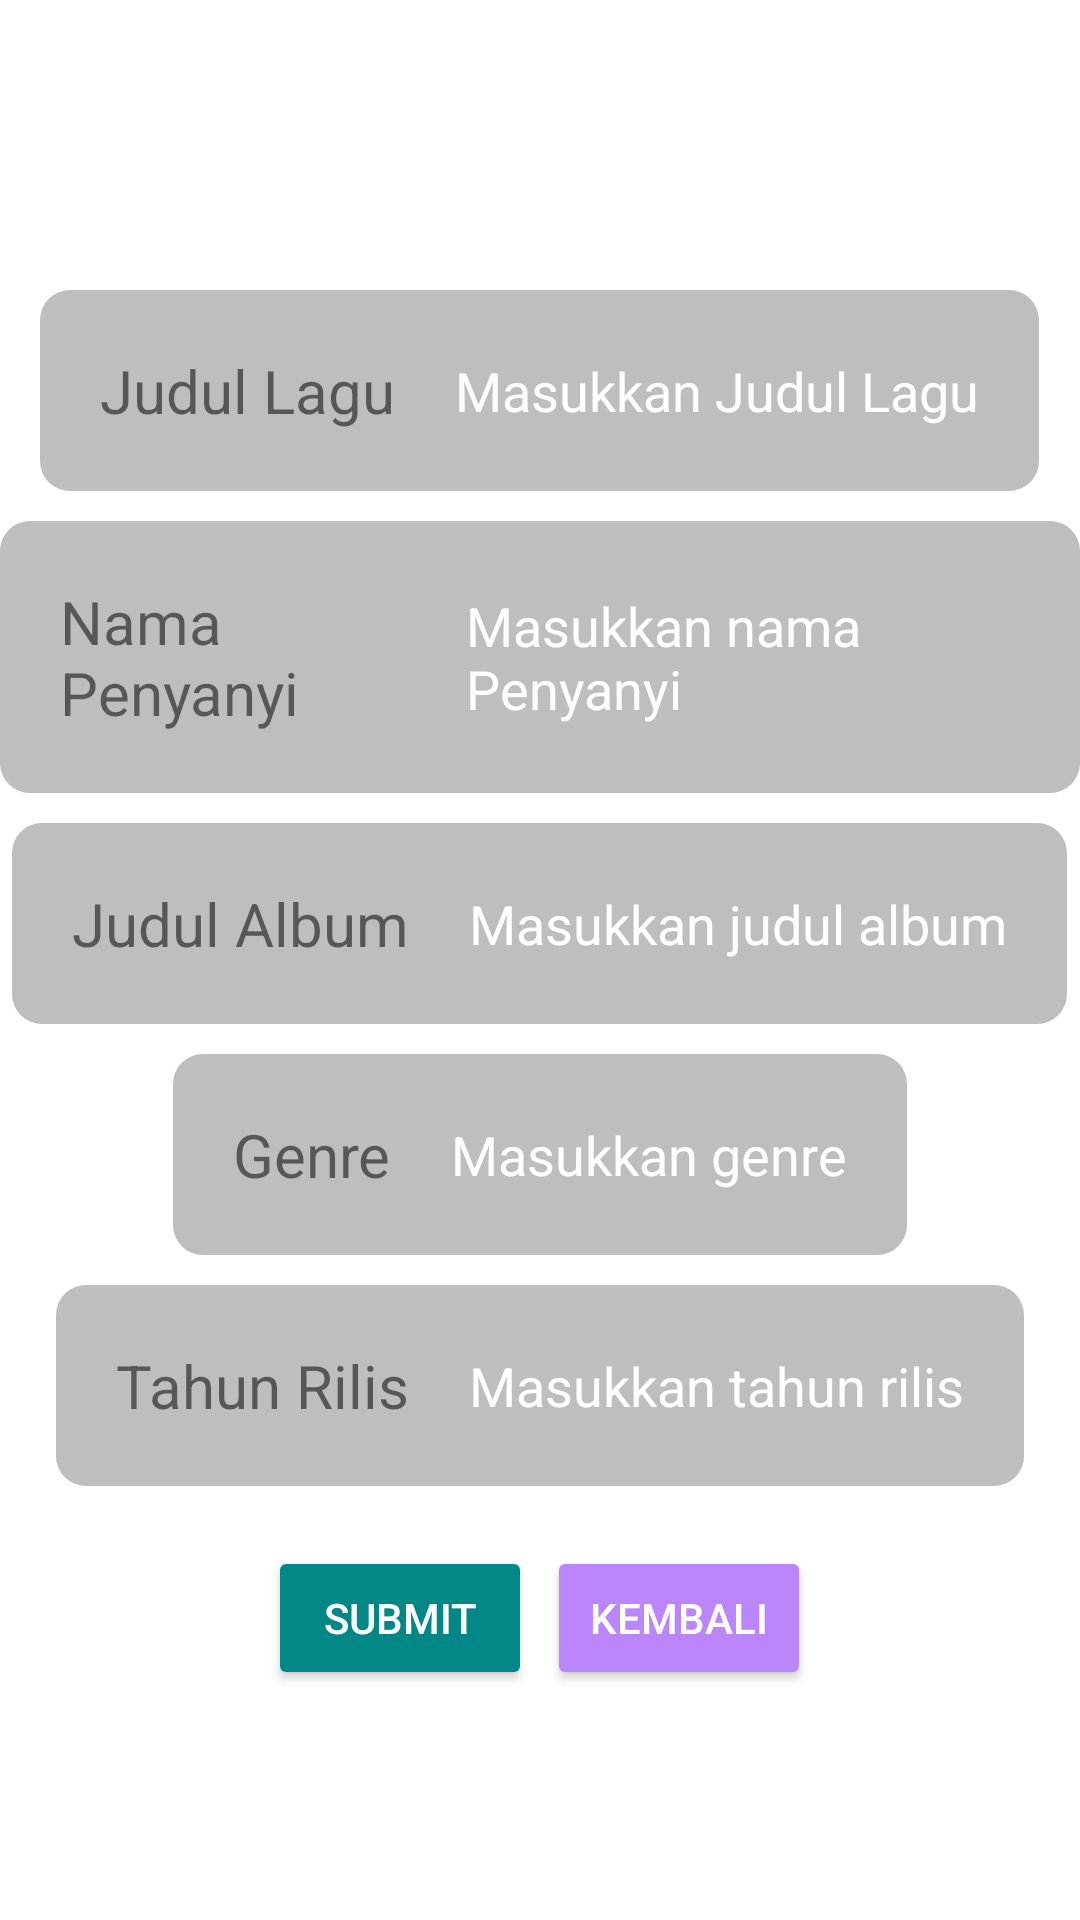

Reconstruct the res/layout file that produces this screen, plus the resources it refers to.
<!-- AndroidManifest.xml: application theme Theme.Final_71190425 -->
<!-- res/layout/activity_tambahdatamusik.xml -->
<?xml version="1.0" encoding="utf-8"?>
<LinearLayout
    xmlns:android="http://schemas.android.com/apk/res/android"
    xmlns:app="http://schemas.android.com/apk/res-auto"
    xmlns:tools="http://schemas.android.com/tools"
    android:layout_width="match_parent"
    android:layout_height="match_parent"
    android:orientation="vertical"
    android:gravity="center"
    tools:context=".MainActivity">


    <LinearLayout
        android:layout_width="wrap_content"
        android:layout_height="wrap_content"
        android:padding="10dp"
        android:gravity="center"
        android:layout_marginTop="30dp"
        android:background="@drawable/round_edittext">

        <TextView
            android:id="@+id/tv_judulLagu"
            android:layout_width="wrap_content"
            android:layout_height="wrap_content"
            android:textSize="20sp"
            android:layout_weight="1"
            android:padding="10dp"
            android:text="Judul Lagu" />

        <EditText
            android:layout_width="wrap_content"
            android:layout_height="wrap_content"
            android:id="@+id/et_judulLagu"
            android:hint="Masukkan Judul Lagu"
            android:layout_weight="1"
            android:padding="10dp"
            android:textColor="@android:color/white"
            android:textColorHint="@android:color/white"
            android:background="@android:color/transparent"/>
    </LinearLayout>

    <LinearLayout
        android:layout_width="wrap_content"
        android:layout_height="wrap_content"
        android:padding="10dp"
        android:gravity="center"
        android:layout_marginTop="10dp"
        android:background="@drawable/round_edittext">

        <TextView
            android:id="@+id/tv_namaPenyanyi"
            android:layout_width="wrap_content"
            android:layout_height="wrap_content"
            android:textSize="20sp"
            android:layout_weight="1"
            android:padding="10dp"
            android:text="Nama Penyanyi" />

        <EditText
            android:layout_width="wrap_content"
            android:layout_height="wrap_content"
            android:id="@+id/et_namaPenyanyi"
            android:hint="Masukkan nama Penyanyi"
            android:layout_weight="1"
            android:padding="10dp"
            android:textColor="@android:color/white"
            android:textColorHint="@android:color/white"
            android:background="@android:color/transparent"/>
    </LinearLayout>
    <LinearLayout
        android:layout_width="wrap_content"
        android:layout_height="wrap_content"
        android:padding="10dp"
        android:gravity="center"
        android:layout_marginTop="10dp"
        android:background="@drawable/round_edittext">

        <TextView
            android:id="@+id/tv_judulAlbum"
            android:layout_width="wrap_content"
            android:layout_height="wrap_content"
            android:textSize="20sp"
            android:layout_weight="1"
            android:padding="10dp"
            android:text="Judul Album" />

        <EditText
            android:layout_width="wrap_content"
            android:layout_height="wrap_content"
            android:id="@+id/et_judulAlbum"
            android:hint="Masukkan judul album"
            android:layout_weight="1"
            android:padding="10dp"
            android:textColor="@android:color/white"
            android:textColorHint="@android:color/white"
            android:background="@android:color/transparent"/>
    </LinearLayout>
    <LinearLayout
        android:layout_width="wrap_content"
        android:layout_height="wrap_content"
        android:padding="10dp"
        android:gravity="center"
        android:layout_marginTop="10dp"
        android:background="@drawable/round_edittext">

        <TextView
            android:id="@+id/tv_genre"
            android:layout_width="wrap_content"
            android:layout_height="wrap_content"
            android:textSize="20sp"
            android:layout_weight="1"
            android:padding="10dp"
            android:text="Genre" />

        <EditText
            android:layout_width="wrap_content"
            android:layout_height="wrap_content"
            android:id="@+id/et_genre"
            android:hint="Masukkan genre"
            android:layout_weight="1"
            android:padding="10dp"
            android:textColor="@android:color/white"
            android:textColorHint="@android:color/white"
            android:background="@android:color/transparent"/>
    </LinearLayout>

    <LinearLayout
        android:layout_width="wrap_content"
        android:layout_height="wrap_content"
        android:padding="10dp"
        android:gravity="center"
        android:layout_marginTop="10dp"
        android:background="@drawable/round_edittext">

        <TextView
            android:id="@+id/tv_tahunRilis"
            android:layout_width="wrap_content"
            android:layout_height="wrap_content"
            android:textSize="20sp"
            android:layout_weight="1"
            android:padding="10dp"
            android:text="Tahun Rilis" />

        <EditText
            android:layout_width="wrap_content"
            android:layout_height="wrap_content"
            android:id="@+id/et_tahunRilis"
            android:hint="Masukkan tahun rilis"
            android:layout_weight="1"
            android:padding="10dp"
            android:textColor="@android:color/white"
            android:textColorHint="@android:color/white"
            android:background="@android:color/transparent"/>
    </LinearLayout>
    <LinearLayout
        android:layout_width="wrap_content"
        android:layout_height="wrap_content"
        android:padding="10dp"
        android:gravity="center"
        android:layout_marginTop="10dp">

        <Button
            android:layout_width="wrap_content"
            android:layout_height="wrap_content"
            android:id="@+id/bt_submit"
            android:text="Submit"
            android:textColor="@android:color/white"
            android:layout_weight="1"
            android:backgroundTint="@color/teal_700"
            />

        <Button
            android:layout_width="wrap_content"
            android:layout_height="wrap_content"
            android:id="@+id/bt_back"
            android:text="Kembali"
            android:layout_marginLeft="5dp"
            android:layout_weight="1"
            android:textColor="@android:color/white"
            android:backgroundTint="@color/purple_200"
            />
    </LinearLayout>
</LinearLayout>
<!-- resources referenced by this layout -->
<resources>
  <color name="purple_200">#FFBB86FC</color>
  <color name="teal_700">#FF018786</color>
  <!-- drawable round_edittext (drawable) -->
  <?xml version="1.0" encoding="utf-8"?>
  <shape xmlns:android="http://schemas.android.com/apk/res/android">
      <solid android:color="@android:color/secondary_text_dark"/>
      <corners android:radius="10dp"/>
  </shape>
  <style name="Theme.Final_71190425" parent="Theme.MaterialComponents.DayNight.DarkActionBar">
          
          <item name="colorPrimary">@color/purple_500</item>
          <item name="colorPrimaryVariant">@color/purple_700</item>
          <item name="colorOnPrimary">@color/white</item>
          
          <item name="colorSecondary">@color/teal_200</item>
          <item name="colorSecondaryVariant">@color/teal_700</item>
          <item name="colorOnSecondary">@color/black</item>
          
          <item name="android:statusBarColor" tools:targetApi="l">?attr/colorPrimaryVariant</item>
          
      </style>
  <color name="purple_500">#FF6200EE</color>
  <color name="purple_700">#FF3700B3</color>
  <color name="white">#FFFFFFFF</color>
  <color name="teal_200">#FF03DAC5</color>
  <color name="black">#FF000000</color>
</resources>
